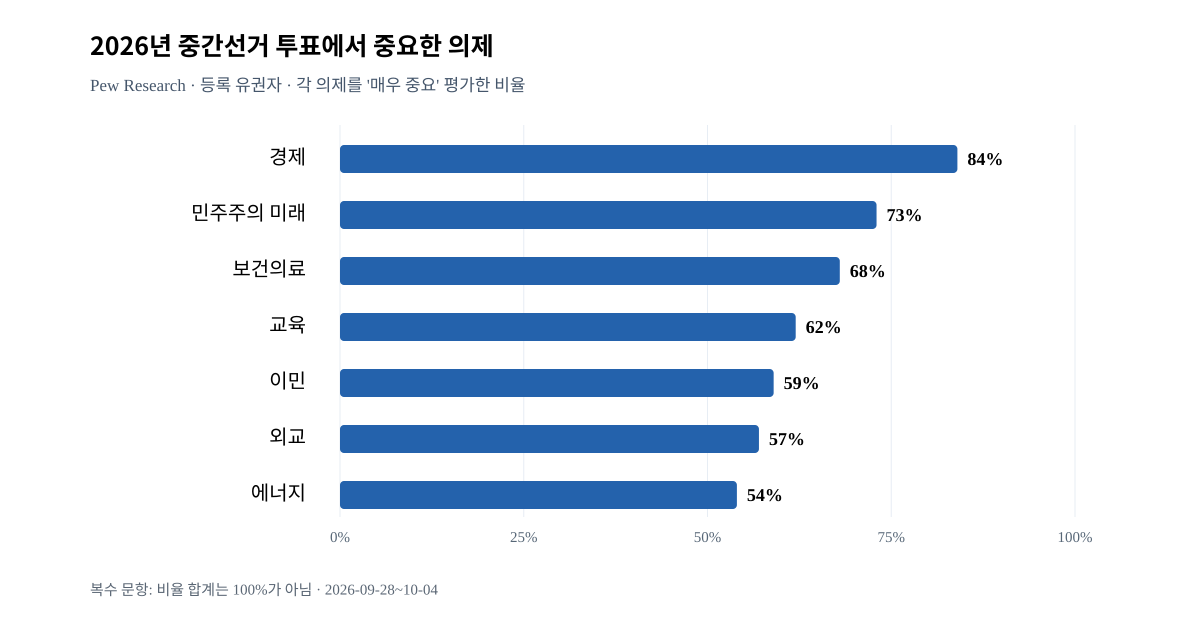

Values plotted in this chart, from the file beside it:
issue, very_important_pct, population, measure, source
경제, 84, registered US voters, very important to congressional vote, Pew Research Center
민주주의 미래, 73, registered US voters, very important to congressional vote, Pew Research Center
보건의료, 68, registered US voters, very important to congressional vote, Pew Research Center
교육, 62, registered US voters, very important to congressional vote, Pew Research Center
이민, 59, registered US voters, very important to congressional vote, Pew Research Center
외교, 57, registered US voters, very important to congressional vote, Pew Research Center
에너지, 54, registered US voters, very important to congressional vote, Pew Research Center
